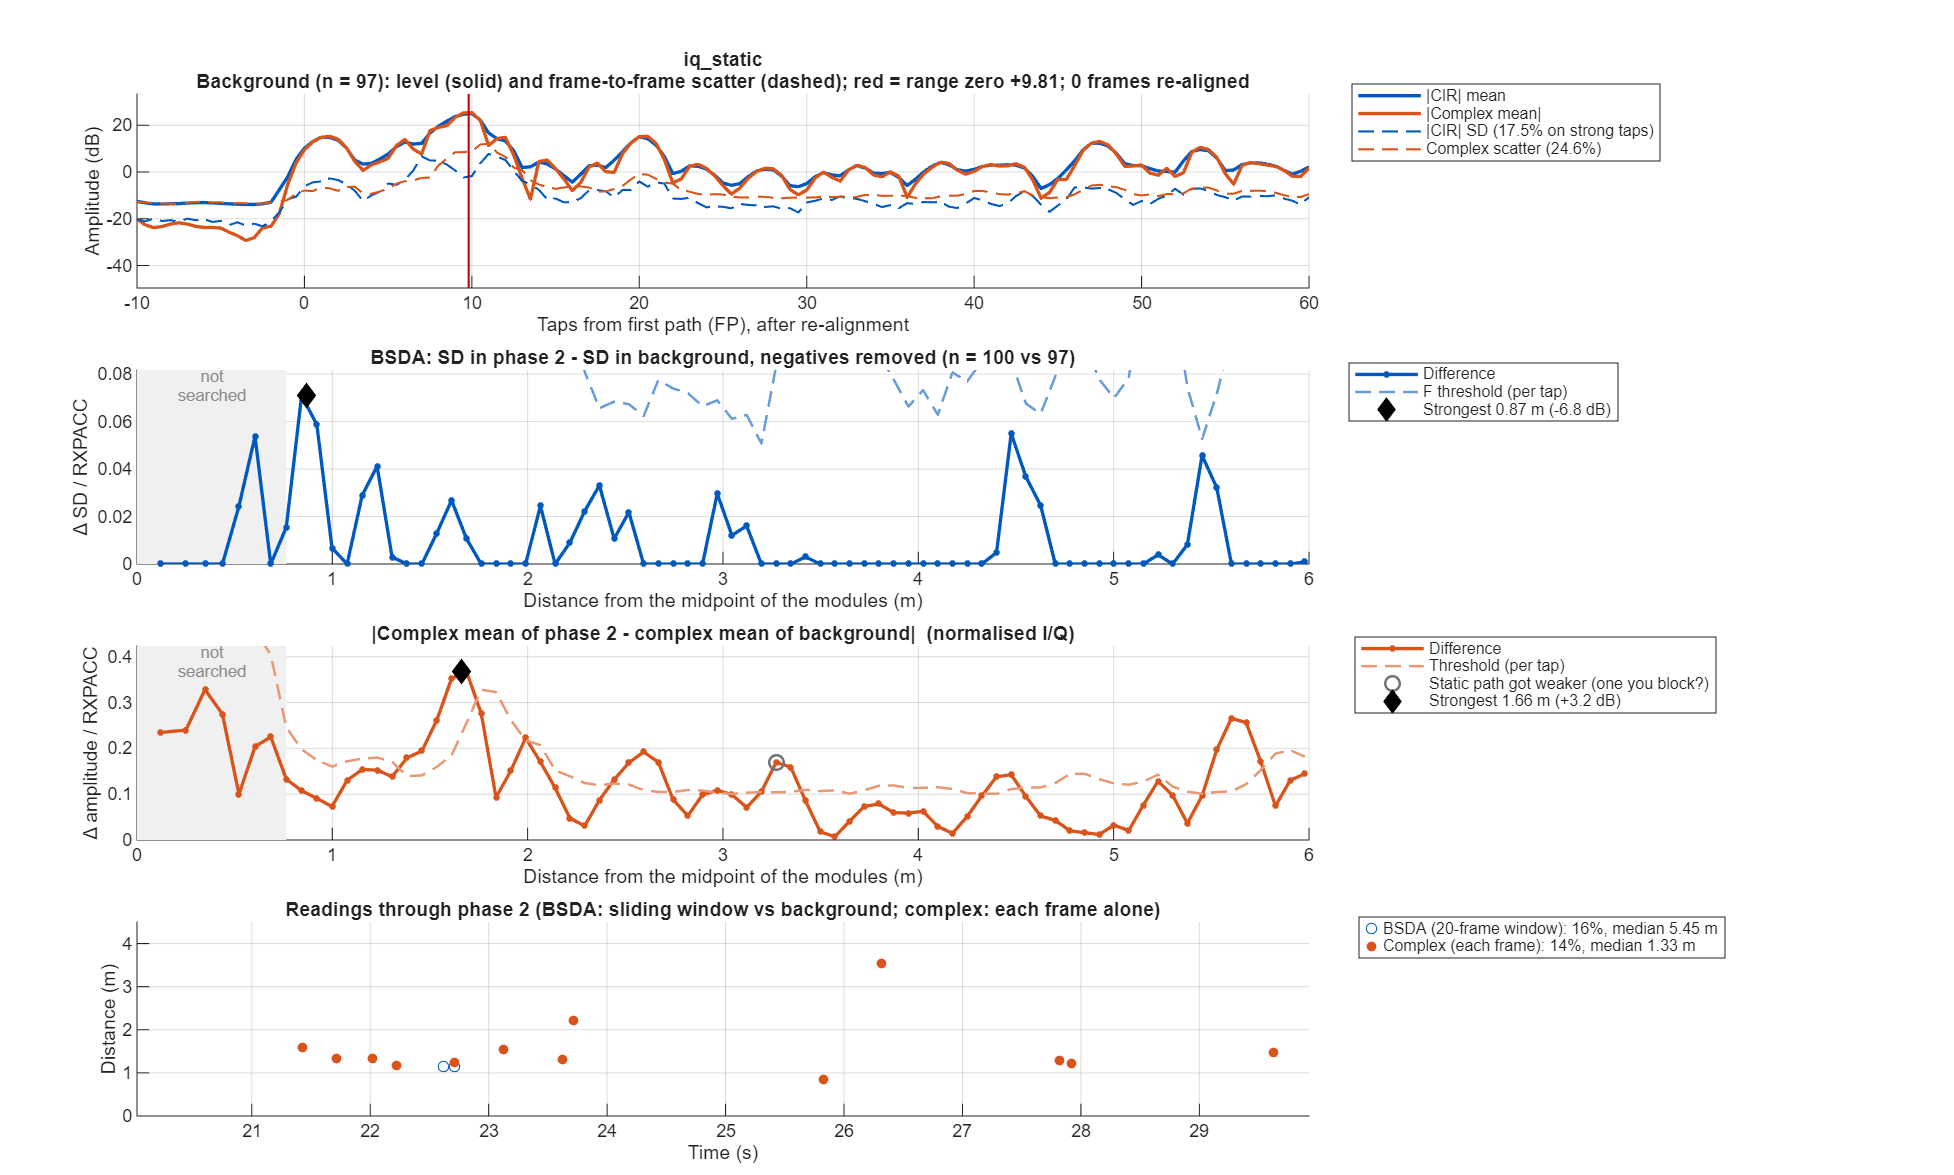

Source data for this figure (header and first rows):
taps_from_fp, offset_m, bg_mean, bg_sd, p2_sd, sd_diff, bsda_threshold, iq_bg_abs, iq_bg_scatter, iq_p2_abs, iq_diff, iq_threshold
-50, NaN, NaN, NaN, NaN, NaN, NaN, 0.06529, 0.2236, 0.003795, 0.06408, 0.08869
-49.5, NaN, 0.2149, 0.1158, 0.09553, -0.02027, 0.0432, 0.06003, 0.2198, 0.0252, 0.04417, 0.08071
-49, NaN, 0.2121, 0.1271, 0.1148, -0.01231, 0.04741, 0.06945, 0.2235, 0.05042, 0.03909, 0.08188
-48.5, NaN, 0.2186, 0.1134, 0.108, -0.005421, 0.04229, 0.08052, 0.2205, 0.0618, 0.03683, 0.08079
-48, NaN, 0.2178, 0.1057, 0.1076, 0.001866, 0.03944, 0.08252, 0.215, 0.0572, 0.03664, 0.07876
-47.5, NaN, 0.2124, 0.09294, 0.09119, -0.001747, 0.03466, 0.07155, 0.2107, 0.04422, 0.03625, 0.07718
-47, NaN, 0.2101, 0.09551, 0.09225, -0.003262, 0.03562, 0.04954, 0.2206, 0.03004, 0.02994, 0.08081
-46.5, NaN, 0.2105, 0.08204, 0.07712, -0.004912, 0.0306, 0.02912, 0.2252, 0.01661, 0.023, 0.08252
-46, NaN, 0.211, 0.08452, 0.0818, -0.00272, 0.03153, 0.02961, 0.2267, 0.007861, 0.02377, 0.08305
-45.5, NaN, 0.2172, 0.07532, 0.08026, 0.00494, 0.02809, 0.05765, 0.2206, 0.02534, 0.03232, 0.0808
-45, NaN, 0.229, 0.0868, 0.09693, 0.01014, 0.03237, 0.09217, 0.2249, 0.05131, 0.04095, 0.0824
-44.5, NaN, 0.242, 0.08859, 0.09594, 0.007346, 0.03305, 0.1038, 0.2422, 0.06579, 0.03959, 0.08872
-44, NaN, 0.2551, 0.1028, 0.1116, 0.008813, 0.03834, 0.07707, 0.2624, 0.05785, 0.02727, 0.09612
-43.5, NaN, 0.2571, 0.08426, 0.09881, 0.01454, 0.03143, 0.04053, 0.27, 0.04466, 0.01481, 0.0989
-43, NaN, 0.2503, 0.09361, 0.1037, 0.01007, 0.03492, 0.0429, 0.2698, 0.05649, 0.01734, 0.09883
-42.5, NaN, 0.234, 0.07444, 0.07745, 0.003005, 0.02777, 0.01639, 0.2497, 0.05005, 0.0337, 0.09147
-42, NaN, 0.2179, 0.07914, 0.08787, 0.008735, 0.02952, 0.02138, 0.2336, 0.02965, 0.04577, 0.08559
-41.5, NaN, 0.2111, 0.06964, 0.0743, 0.004662, 0.02598, 0.03427, 0.2202, 0.01437, 0.04547, 0.08068
-41, NaN, 0.2077, 0.08888, 0.08947, 0.0005852, 0.03315, 0.04701, 0.2182, 0.02235, 0.04117, 0.07993
-40.5, NaN, 0.2005, 0.0831, 0.07254, -0.01056, 0.031, 0.04998, 0.2095, 0.01363, 0.04283, 0.07675
-40, NaN, 0.1945, 0.08603, 0.08816, 0.002131, 0.03209, 0.04535, 0.2007, 0.00232, 0.04767, 0.07351
-39.5, NaN, 0.1975, 0.07752, 0.08033, 0.002812, 0.02892, 0.03381, 0.2003, 0.01016, 0.04396, 0.07337
-39, NaN, 0.2019, 0.09452, 0.08711, -0.007405, 0.03525, 0.03023, 0.2143, 0.005352, 0.03308, 0.07849
-38.5, NaN, 0.2107, 0.09055, 0.07439, -0.01616, 0.03377, 0.03883, 0.2222, 0.009391, 0.02993, 0.0814
-38, NaN, 0.2189, 0.09837, 0.09326, -0.005113, 0.03669, 0.04978, 0.2281, 0.02052, 0.03599, 0.08356
-37.5, NaN, 0.2154, 0.08592, 0.07698, -0.008946, 0.03205, 0.05797, 0.2223, 0.03301, 0.04312, 0.08144
-37, NaN, 0.2082, 0.09167, 0.09009, -0.001585, 0.03419, 0.06386, 0.2193, 0.04035, 0.03896, 0.08033
-36.5, NaN, 0.2092, 0.08355, 0.08215, -0.001406, 0.03117, 0.07173, 0.2123, 0.04395, 0.02817, 0.07778
-36, NaN, 0.212, 0.09574, 0.0917, -0.004042, 0.03571, 0.08146, 0.2105, 0.05264, 0.03296, 0.07711
-35.5, NaN, 0.2089, 0.08606, 0.08116, -0.004896, 0.0321, 0.08136, 0.2081, 0.05852, 0.02367, 0.07624
-35, NaN, 0.2073, 0.087, 0.09286, 0.005866, 0.03245, 0.07492, 0.2072, 0.05765, 0.0267, 0.07591
-34.5, NaN, 0.2069, 0.07332, 0.08001, 0.006696, 0.02735, 0.07117, 0.2026, 0.05003, 0.04389, 0.07422
-34, NaN, 0.203, 0.07691, 0.08948, 0.01256, 0.02869, 0.06914, 0.2036, 0.03837, 0.04873, 0.07458
-33.5, NaN, 0.2028, 0.07753, 0.07686, -0.0006697, 0.02892, 0.07126, 0.2028, 0.03575, 0.04394, 0.07431
-33, NaN, 0.208, 0.09304, 0.08257, -0.01047, 0.03471, 0.07781, 0.2104, 0.04064, 0.04137, 0.07709
-32.5, NaN, 0.2171, 0.08203, 0.07224, -0.009788, 0.0306, 0.07545, 0.2184, 0.03027, 0.04576, 0.08002
-32, NaN, 0.2262, 0.09163, 0.08563, -0.005995, 0.03418, 0.06761, 0.227, 0.02966, 0.05001, 0.08315
-31.5, NaN, 0.2373, 0.09436, 0.07972, -0.01464, 0.0352, 0.08797, 0.2354, 0.06542, 0.04685, 0.08625
-31, NaN, 0.246, 0.1096, 0.09998, -0.00961, 0.04088, 0.1079, 0.2463, 0.08185, 0.03951, 0.09022
-30.5, NaN, 0.2458, 0.09616, 0.09247, -0.003686, 0.03587, 0.1067, 0.246, 0.07753, 0.03382, 0.09012
-30, NaN, 0.2451, 0.09794, 0.1087, 0.01076, 0.03653, 0.09011, 0.2453, 0.05772, 0.03265, 0.08986
-29.5, NaN, 0.2276, 0.08, 0.08204, 0.002043, 0.02984, 0.05971, 0.2296, 0.02492, 0.03748, 0.08409
-29, NaN, 0.2051, 0.08886, 0.08937, 0.0005062, 0.03315, 0.0336, 0.2236, 0.01699, 0.03653, 0.08192
-28.5, NaN, 0.2059, 0.07405, 0.07376, -0.0002951, 0.02762, 0.04895, 0.2183, 0.03175, 0.02679, 0.07998
-28, NaN, 0.2145, 0.08931, 0.08897, -0.0003378, 0.03331, 0.07975, 0.2163, 0.04516, 0.0349, 0.07925
-27.5, NaN, 0.2147, 0.07985, 0.07658, -0.003265, 0.02978, 0.07071, 0.2137, 0.04067, 0.03015, 0.07827
-27, NaN, 0.2152, 0.08594, 0.0843, -0.001646, 0.03206, 0.05194, 0.22, 0.02722, 0.02716, 0.08058
-26.5, NaN, 0.2289, 0.0804, 0.0741, -0.006295, 0.02999, 0.06815, 0.2217, 0.03074, 0.04277, 0.08123
-26, NaN, 0.2397, 0.09818, 0.09288, -0.005304, 0.03662, 0.0949, 0.2351, 0.05011, 0.05358, 0.08612
-25.5, NaN, 0.2367, 0.102, 0.09152, -0.01053, 0.03806, 0.1022, 0.2282, 0.06282, 0.04688, 0.08361
-25, NaN, 0.2351, 0.116, 0.1116, -0.004347, 0.04326, 0.1125, 0.2336, 0.07424, 0.03858, 0.08558
-24.5, NaN, 0.262, 0.1141, 0.1013, -0.01279, 0.04255, 0.1783, 0.2367, 0.1373, 0.04405, 0.08672
-24, NaN, 0.3009, 0.1256, 0.1171, -0.008526, 0.04684, 0.1943, 0.2579, 0.1506, 0.0537, 0.09448
-23.5, NaN, 0.3329, 0.09692, 0.0967, -0.0002204, 0.03615, 0.1014, 0.2717, 0.1111, 0.05318, 0.09952
-23, NaN, 0.3565, 0.12, 0.1197, -0.000219, 0.04474, 0.2577, 0.2373, 0.2893, 0.0387, 0.08694
-22.5, NaN, 0.3673, 0.1066, 0.1051, -0.001453, 0.03975, 0.3711, 0.1957, 0.389, 0.02188, 0.07168
-22, NaN, 0.3743, 0.09612, 0.102, 0.005882, 0.03585, 0.3558, 0.1916, 0.3661, 0.02085, 0.07017
-21.5, NaN, 0.4166, 0.1211, 0.1021, -0.01895, 0.04516, 0.2413, 0.3167, 0.2286, 0.03462, 0.116
-21, NaN, 0.4733, 0.2023, 0.1632, -0.03914, 0.07547, 0.08779, 0.4703, 0.05208, 0.03576, 0.1723
-20.5, NaN, 0.4152, 0.1799, 0.1345, -0.04534, 0.06709, 0.09786, 0.4409, 0.1108, 0.01392, 0.1615
... 241 more rows
